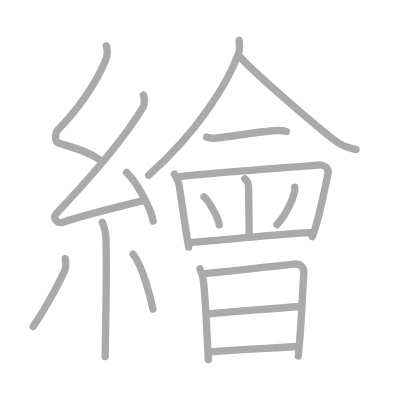
t = 0.00 s
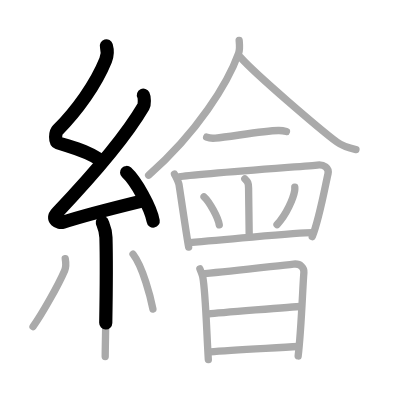
t = 3.75 s
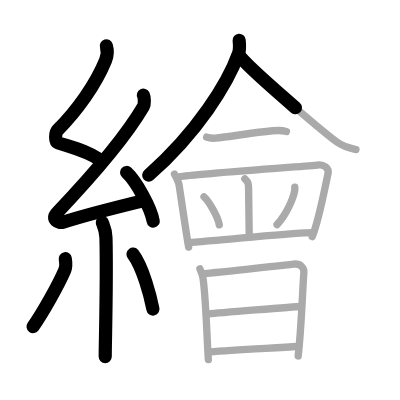
t = 7.50 s
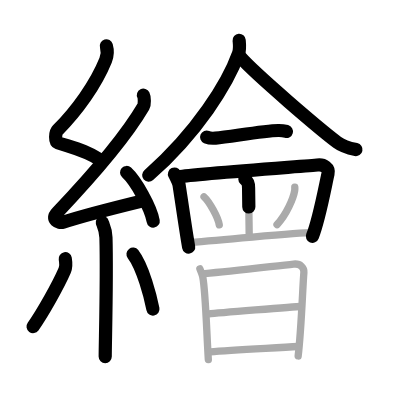
t = 11.50 s
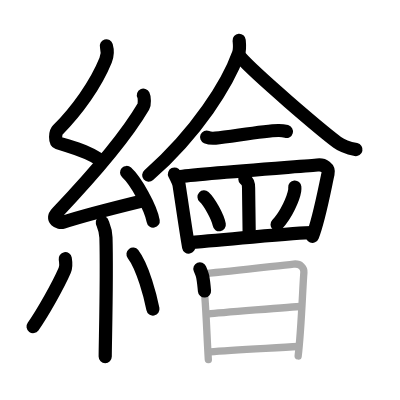
t = 15.25 s
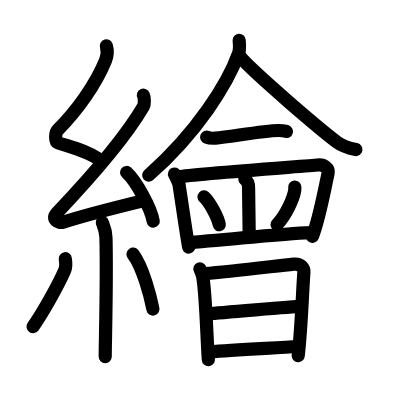
t = 19.00 s

The animated SVG that drew these frames (rendered in a browser with its animation timeline set to each time). Animation: 19 SMIL elements (animate=19); one cycle of 19.00 s.

<?xml version="1.0" standalone="no"?>
<!DOCTYPE svg PUBLIC "-//W3C//DTD SVG 1.1//EN"   "http://www.w3.org/Graphics/SVG/1.1/DTD/svg11.dtd">
<svg width="400px" height="400px"  version="1.1" xmlns="http://www.w3.org/2000/svg">
  <defs>
    <marker id="Triangle" viewBox="0 0 10 10" refX="0" refY="5" markerUnits="strokeWidth" markerWidth="3" style="stroke-opacity:0%;fill:#aaaaaa;" markerHeight="2" orient="auto">
      <path d="M 0 0 L 10 5 L 0 10 z" />
    </marker>
    
    <marker id="Arrow" viewBox="0 0 10 10" refX="5" refY="5" markerUnits="strokeWidth" markerWidth="1.8" style="stroke-opacity:0%;fill:#770000;" markerHeight="2" orient="auto">
      <path d="M 0 4 L 6 4 L 4 1 L 10 5 L 4 9 L 6 6 L 0 6 z" />
        <circle cx="5" cy="5" r="5" />
      </marker>
    
    <marker id="TriangleRed" viewBox="0 0 10 10" refX="0" refY="5" markerUnits="strokeWidth" markerWidth="3" style="stroke-opacity:0%;fill:#CC0000;" markerHeight="2" orient="auto">
      <path d="M 0 0 L 10 5 L 0 10 z" />
    </marker>
    
    <marker id="ArrowRed" viewBox="0 0 10 10" refX="5" refY="5" markerUnits="strokeWidth" markerWidth="1.8" style="stroke-opacity:0%;fill:#CC0000;" markerHeight="2" orient="auto">
      <path d="M 0 4 L 6 4 L 4 1 L 10 5 L 4 9 L 6 6 L 0 6 z" />
        <circle cx="5" cy="5" r="5" />
      </marker>
    
  </defs>
  
  <path style="fill:#ffffff; fill-opacity:100%; fill-rule:evenodd; stroke-width:0;" d="M 0 0 L 400px 0 L 400px 400px L 0 400px L 0 0" />

  <g transform="scale(3.6697247706422 3.6697247706422)">
<path style="fill:none; fill-opacity:0%; fill-rule:evenodd; stroke:#aaaaaa; stroke-opacity:100%; stroke-width: 1.5pt; stroke-linejoin:round; stroke-linecap:round;" d="M28.98 12.5c0.4 1.38 0.41 2.4-0.2 3.91c-2.69 6.64-7.79 13.71-13.05 19.02c-0.73 0.73-0.79 3.19 0 3.45c4.16 1.38 8.03 2.2 11.59 4.73"></path>
<path style="fill:none; fill-opacity:0%; fill-rule:evenodd; stroke:#aaaaaa; stroke-opacity:100%; stroke-width: 1.5pt; stroke-linejoin:round; stroke-linecap:round;" d="M39.08 25.93c0.29 0.58 0.37 2.46 0 3.09c-5.69 9.73-15.69 20.68-23.52 28.94c-1.8 1.89 0.45 2.98 1.62 2.59c4.9-1.61 15.27-4.26 21.57-5.8"></path>
<path style="fill:none; fill-opacity:0%; fill-rule:evenodd; stroke:#aaaaaa; stroke-opacity:100%; stroke-width: 1.5pt; stroke-linejoin:round; stroke-linecap:round;" d="M34.5 47c2.56 2.34 6.61 9.61 7.25 13.25"></path>
<path style="fill:none; fill-opacity:0%; fill-rule:evenodd; stroke:#aaaaaa; stroke-opacity:100%; stroke-width: 1.5pt; stroke-linejoin:round; stroke-linecap:round;" d="M27.89 60.62c0.07 0.36 0.91 1.85 0.98 4.09c0.31 10.79-0.2 28.79-0.2 32.46"></path>
<path style="fill:none; fill-opacity:0%; fill-rule:evenodd; stroke:#aaaaaa; stroke-opacity:100%; stroke-width: 1.5pt; stroke-linejoin:round; stroke-linecap:round;" d="M17.78 70.5c0.15 0.87 0.12 2.57-0.15 3.19C15.88 77.74 11.49 85.53 9 89"></path>
<path style="fill:none; fill-opacity:0%; fill-rule:evenodd; stroke:#aaaaaa; stroke-opacity:100%; stroke-width: 1.5pt; stroke-linejoin:round; stroke-linecap:round;" d="M36.25 69.25c2.71 3.54 4.79 11.76 5.42 14.97"></path>
<path style="fill:none; fill-opacity:0%; fill-rule:evenodd; stroke:#aaaaaa; stroke-opacity:100%; stroke-width: 1.5pt; stroke-linejoin:round; stroke-linecap:round;" d="M65.17 11c0.07 0.86 0.27 2.33-0.14 3.48c-2.92 8.16-11.26 21.64-24.53 33.27"></path>
<path style="fill:none; fill-opacity:0%; fill-rule:evenodd; stroke:#aaaaaa; stroke-opacity:100%; stroke-width: 1.5pt; stroke-linejoin:round; stroke-linecap:round;" d="M65.51 15.59c4.19 4.73 21.73 19.68 26.35 23.15c1.57 1.18 3.58 1.68 5.14 2.01"></path>
<path style="fill:none; fill-opacity:0%; fill-rule:evenodd; stroke:#aaaaaa; stroke-opacity:100%; stroke-width: 1.5pt; stroke-linejoin:round; stroke-linecap:round;" d="M56.31 37.37c0.63 0.27 1.79 0.33 2.42 0.27c4.13-0.38 12.95-2 17.12-2.08c1.05-0.02 1.69 0.13 2.21 0.27"></path>
<path style="fill:none; fill-opacity:0%; fill-rule:evenodd; stroke:#aaaaaa; stroke-opacity:100%; stroke-width: 1.5pt; stroke-linejoin:round; stroke-linecap:round;" d="M47.54 47.43c0.34 0.7 1.12 2.04 1.26 2.97c0.4 2.55 1.92 13.11 2.61 16.93"></path>
<path style="fill:none; fill-opacity:0%; fill-rule:evenodd; stroke:#aaaaaa; stroke-opacity:100%; stroke-width: 1.5pt; stroke-linejoin:round; stroke-linecap:round;" d="M48.88 48.18c3.5-0.7 36.13-3.01 37.59-3.2c1.78-0.23 3.28 0.77 2.91 2.4C88.68 50.36 87 59.75 85.09 64.5"></path>
<path style="fill:none; fill-opacity:0%; fill-rule:evenodd; stroke:#aaaaaa; stroke-opacity:100%; stroke-width: 1.5pt; stroke-linejoin:round; stroke-linecap:round;" d="M66.72 48.75c0.78 0.75 1 1.08 1.02 2.5c0.04 4.21 0.17 11.19 0.17 13.08"></path>
<path style="fill:none; fill-opacity:0%; fill-rule:evenodd; stroke:#aaaaaa; stroke-opacity:100%; stroke-width: 1.5pt; stroke-linejoin:round; stroke-linecap:round;" d="M55.6 53.64c1.47 1.34 3.79 5.52 4.15 7.61"></path>
<path style="fill:none; fill-opacity:0%; fill-rule:evenodd; stroke:#aaaaaa; stroke-opacity:100%; stroke-width: 1.5pt; stroke-linejoin:round; stroke-linecap:round;" d="M80.33 50.99c0.02 0.24 0.03 0.62-0.03 0.97c-0.33 2.04-2.22 6.51-4.81 9.25"></path>
<path style="fill:none; fill-opacity:0%; fill-rule:evenodd; stroke:#aaaaaa; stroke-opacity:100%; stroke-width: 1.5pt; stroke-linejoin:round; stroke-linecap:round;" d="M51.66 66.14c4.67-0.46 29.82-2.73 33.37-2.73"></path>
<path style="fill:none; fill-opacity:0%; fill-rule:evenodd; stroke:#aaaaaa; stroke-opacity:100%; stroke-width: 1.5pt; stroke-linejoin:round; stroke-linecap:round;" d="M54.47 73.25c0.17 0.41 0.68 1.69 0.78 2.2c0.79 4.21 1.03 14.76 1.52 22.55"></path>
<path style="fill:none; fill-opacity:0%; fill-rule:evenodd; stroke:#aaaaaa; stroke-opacity:100%; stroke-width: 1.5pt; stroke-linejoin:round; stroke-linecap:round;" d="M55.85 74.55c6.98-0.6 18.95-2.03 24.16-2.58c1.92-0.2 2.9 1.07 2.8 2.26C82.45 78.62 82.13 89.7 81.25 97"></path>
<path style="fill:none; fill-opacity:0%; fill-rule:evenodd; stroke:#aaaaaa; stroke-opacity:100%; stroke-width: 1.5pt; stroke-linejoin:round; stroke-linecap:round;" d="M56.92 85.54c2.25-0.27 23.22-1.99 25.08-2.03"></path>
<path style="fill:none; fill-opacity:0%; fill-rule:evenodd; stroke:#aaaaaa; stroke-opacity:100%; stroke-width: 1.5pt; stroke-linejoin:round; stroke-linecap:round;" d="M57.25 95.91c6.31-0.52 17.81-1.07 23.94-1.48"></path>

<path style="fill:none; fill-opacity:0%; fill-rule:evenodd; stroke:#000000; stroke-opacity:100%; stroke-width: 2.7pt; stroke-linejoin:round; stroke-linecap:round;" d="M28.98 12.5c0.4 1.38 0.41 2.4-0.2 3.91c-2.69 6.64-7.79 13.71-13.05 19.02c-0.73 0.73-0.79 3.19 0 3.45c4.16 1.38 8.03 2.2 11.59 4.73" pathLength="100" stroke-dashoffset="100" stroke-dasharray="100 105"><animate id="dashAnim1" attributeName="stroke-dashoffset" from="100" to="0" dur="1s" calcMode="linear" fill="freeze"/></path>
<path style="fill:none; fill-opacity:0%; fill-rule:evenodd; stroke:#000000; stroke-opacity:100%; stroke-width: 2.7pt; stroke-linejoin:round; stroke-linecap:round;" d="M39.08 25.93c0.29 0.58 0.37 2.46 0 3.09c-5.69 9.73-15.69 20.68-23.52 28.94c-1.8 1.89 0.45 2.98 1.62 2.59c4.9-1.61 15.27-4.26 21.57-5.8" pathLength="100" stroke-dashoffset="100" stroke-dasharray="100 105"><animate id="dashAnim2" attributeName="stroke-dashoffset" from="100" to="0" dur="1s" calcMode="linear" begin="dashAnim1.end" fill="freeze"/></path>
<path style="fill:none; fill-opacity:0%; fill-rule:evenodd; stroke:#000000; stroke-opacity:100%; stroke-width: 2.7pt; stroke-linejoin:round; stroke-linecap:round;" d="M34.5 47c2.56 2.34 6.61 9.61 7.25 13.25" pathLength="100" stroke-dashoffset="100" stroke-dasharray="100 105"><animate id="dashAnim3" attributeName="stroke-dashoffset" from="100" to="0" dur="1s" calcMode="linear" begin="dashAnim2.end" fill="freeze"/></path>
<path style="fill:none; fill-opacity:0%; fill-rule:evenodd; stroke:#000000; stroke-opacity:100%; stroke-width: 2.7pt; stroke-linejoin:round; stroke-linecap:round;" d="M27.89 60.62c0.07 0.36 0.91 1.85 0.98 4.09c0.31 10.79-0.2 28.79-0.2 32.46" pathLength="100" stroke-dashoffset="100" stroke-dasharray="100 105"><animate id="dashAnim4" attributeName="stroke-dashoffset" from="100" to="0" dur="1s" calcMode="linear" begin="dashAnim3.end" fill="freeze"/></path>
<path style="fill:none; fill-opacity:0%; fill-rule:evenodd; stroke:#000000; stroke-opacity:100%; stroke-width: 2.7pt; stroke-linejoin:round; stroke-linecap:round;" d="M17.78 70.5c0.15 0.87 0.12 2.57-0.15 3.19C15.88 77.74 11.49 85.53 9 89" pathLength="100" stroke-dashoffset="100" stroke-dasharray="100 105"><animate id="dashAnim5" attributeName="stroke-dashoffset" from="100" to="0" dur="1s" calcMode="linear" begin="dashAnim4.end" fill="freeze"/></path>
<path style="fill:none; fill-opacity:0%; fill-rule:evenodd; stroke:#000000; stroke-opacity:100%; stroke-width: 2.7pt; stroke-linejoin:round; stroke-linecap:round;" d="M36.25 69.25c2.71 3.54 4.79 11.76 5.42 14.97" pathLength="100" stroke-dashoffset="100" stroke-dasharray="100 105"><animate id="dashAnim6" attributeName="stroke-dashoffset" from="100" to="0" dur="1s" calcMode="linear" begin="dashAnim5.end" fill="freeze"/></path>
<path style="fill:none; fill-opacity:0%; fill-rule:evenodd; stroke:#000000; stroke-opacity:100%; stroke-width: 2.7pt; stroke-linejoin:round; stroke-linecap:round;" d="M65.17 11c0.07 0.86 0.27 2.33-0.14 3.48c-2.92 8.16-11.26 21.64-24.53 33.27" pathLength="100" stroke-dashoffset="100" stroke-dasharray="100 105"><animate id="dashAnim7" attributeName="stroke-dashoffset" from="100" to="0" dur="1s" calcMode="linear" begin="dashAnim6.end" fill="freeze"/></path>
<path style="fill:none; fill-opacity:0%; fill-rule:evenodd; stroke:#000000; stroke-opacity:100%; stroke-width: 2.7pt; stroke-linejoin:round; stroke-linecap:round;" d="M65.51 15.59c4.19 4.73 21.73 19.68 26.35 23.15c1.57 1.18 3.58 1.68 5.14 2.01" pathLength="100" stroke-dashoffset="100" stroke-dasharray="100 105"><animate id="dashAnim8" attributeName="stroke-dashoffset" from="100" to="0" dur="1s" calcMode="linear" begin="dashAnim7.end" fill="freeze"/></path>
<path style="fill:none; fill-opacity:0%; fill-rule:evenodd; stroke:#000000; stroke-opacity:100%; stroke-width: 2.7pt; stroke-linejoin:round; stroke-linecap:round;" d="M56.31 37.37c0.63 0.27 1.79 0.33 2.42 0.27c4.13-0.38 12.95-2 17.12-2.08c1.05-0.02 1.69 0.13 2.21 0.27" pathLength="100" stroke-dashoffset="100" stroke-dasharray="100 105"><animate id="dashAnim9" attributeName="stroke-dashoffset" from="100" to="0" dur="1s" calcMode="linear" begin="dashAnim8.end" fill="freeze"/></path>
<path style="fill:none; fill-opacity:0%; fill-rule:evenodd; stroke:#000000; stroke-opacity:100%; stroke-width: 2.7pt; stroke-linejoin:round; stroke-linecap:round;" d="M47.54 47.43c0.34 0.7 1.12 2.04 1.26 2.97c0.4 2.55 1.92 13.11 2.61 16.93" pathLength="100" stroke-dashoffset="100" stroke-dasharray="100 105"><animate id="dashAnim10" attributeName="stroke-dashoffset" from="100" to="0" dur="1s" calcMode="linear" begin="dashAnim9.end" fill="freeze"/></path>
<path style="fill:none; fill-opacity:0%; fill-rule:evenodd; stroke:#000000; stroke-opacity:100%; stroke-width: 2.7pt; stroke-linejoin:round; stroke-linecap:round;" d="M48.88 48.18c3.5-0.7 36.13-3.01 37.59-3.2c1.78-0.23 3.28 0.77 2.91 2.4C88.68 50.36 87 59.75 85.09 64.5" pathLength="100" stroke-dashoffset="100" stroke-dasharray="100 105"><animate id="dashAnim11" attributeName="stroke-dashoffset" from="100" to="0" dur="1s" calcMode="linear" begin="dashAnim10.end" fill="freeze"/></path>
<path style="fill:none; fill-opacity:0%; fill-rule:evenodd; stroke:#000000; stroke-opacity:100%; stroke-width: 2.7pt; stroke-linejoin:round; stroke-linecap:round;" d="M66.72 48.75c0.78 0.75 1 1.08 1.02 2.5c0.04 4.21 0.17 11.19 0.17 13.08" pathLength="100" stroke-dashoffset="100" stroke-dasharray="100 105"><animate id="dashAnim12" attributeName="stroke-dashoffset" from="100" to="0" dur="1s" calcMode="linear" begin="dashAnim11.end" fill="freeze"/></path>
<path style="fill:none; fill-opacity:0%; fill-rule:evenodd; stroke:#000000; stroke-opacity:100%; stroke-width: 2.7pt; stroke-linejoin:round; stroke-linecap:round;" d="M55.6 53.64c1.47 1.34 3.79 5.52 4.15 7.61" pathLength="100" stroke-dashoffset="100" stroke-dasharray="100 105"><animate id="dashAnim13" attributeName="stroke-dashoffset" from="100" to="0" dur="1s" calcMode="linear" begin="dashAnim12.end" fill="freeze"/></path>
<path style="fill:none; fill-opacity:0%; fill-rule:evenodd; stroke:#000000; stroke-opacity:100%; stroke-width: 2.7pt; stroke-linejoin:round; stroke-linecap:round;" d="M80.33 50.99c0.02 0.24 0.03 0.62-0.03 0.97c-0.33 2.04-2.22 6.51-4.81 9.25" pathLength="100" stroke-dashoffset="100" stroke-dasharray="100 105"><animate id="dashAnim14" attributeName="stroke-dashoffset" from="100" to="0" dur="1s" calcMode="linear" begin="dashAnim13.end" fill="freeze"/></path>
<path style="fill:none; fill-opacity:0%; fill-rule:evenodd; stroke:#000000; stroke-opacity:100%; stroke-width: 2.7pt; stroke-linejoin:round; stroke-linecap:round;" d="M51.66 66.14c4.67-0.46 29.82-2.73 33.37-2.73" pathLength="100" stroke-dashoffset="100" stroke-dasharray="100 105"><animate id="dashAnim15" attributeName="stroke-dashoffset" from="100" to="0" dur="1s" calcMode="linear" begin="dashAnim14.end" fill="freeze"/></path>
<path style="fill:none; fill-opacity:0%; fill-rule:evenodd; stroke:#000000; stroke-opacity:100%; stroke-width: 2.7pt; stroke-linejoin:round; stroke-linecap:round;" d="M54.47 73.25c0.17 0.41 0.68 1.69 0.78 2.2c0.79 4.21 1.03 14.76 1.52 22.55" pathLength="100" stroke-dashoffset="100" stroke-dasharray="100 105"><animate id="dashAnim16" attributeName="stroke-dashoffset" from="100" to="0" dur="1s" calcMode="linear" begin="dashAnim15.end" fill="freeze"/></path>
<path style="fill:none; fill-opacity:0%; fill-rule:evenodd; stroke:#000000; stroke-opacity:100%; stroke-width: 2.7pt; stroke-linejoin:round; stroke-linecap:round;" d="M55.85 74.55c6.98-0.6 18.95-2.03 24.16-2.58c1.92-0.2 2.9 1.07 2.8 2.26C82.45 78.62 82.13 89.7 81.25 97" pathLength="100" stroke-dashoffset="100" stroke-dasharray="100 105"><animate id="dashAnim17" attributeName="stroke-dashoffset" from="100" to="0" dur="1s" calcMode="linear" begin="dashAnim16.end" fill="freeze"/></path>
<path style="fill:none; fill-opacity:0%; fill-rule:evenodd; stroke:#000000; stroke-opacity:100%; stroke-width: 2.7pt; stroke-linejoin:round; stroke-linecap:round;" d="M56.92 85.54c2.25-0.27 23.22-1.99 25.08-2.03" pathLength="100" stroke-dashoffset="100" stroke-dasharray="100 105"><animate id="dashAnim18" attributeName="stroke-dashoffset" from="100" to="0" dur="1s" calcMode="linear" begin="dashAnim17.end" fill="freeze"/></path>
<path style="fill:none; fill-opacity:0%; fill-rule:evenodd; stroke:#000000; stroke-opacity:100%; stroke-width: 2.7pt; stroke-linejoin:round; stroke-linecap:round;" d="M57.25 95.91c6.31-0.52 17.81-1.07 23.94-1.48" pathLength="100" stroke-dashoffset="100" stroke-dasharray="100 105"><animate id="dashAnim19" attributeName="stroke-dashoffset" from="100" to="0" dur="1s" calcMode="linear" begin="dashAnim18.end" fill="freeze"/></path>

</g>

</svg>  
          
